Run: headless pygame with SDL's dummy video driver; simulated clock (each Clock.tick advances the game by its frame time, no real sleeping); random seed 0; keys injected as events and as key.get_pressed() state; no mouse input.
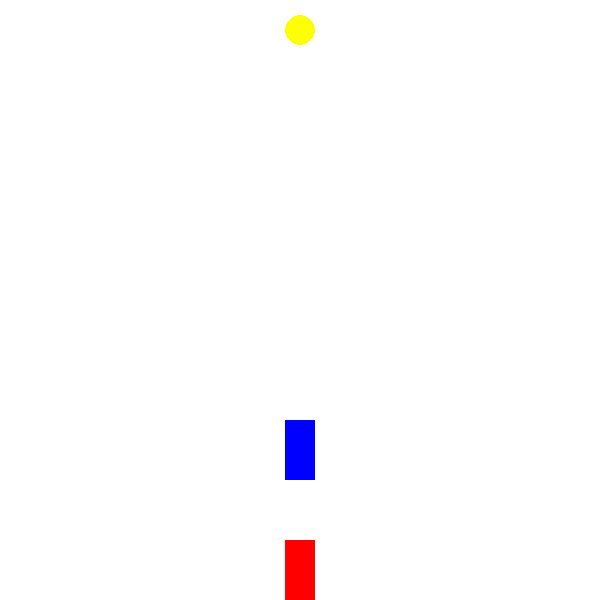
Frame 1 of 4 · flips 1–60 · no input
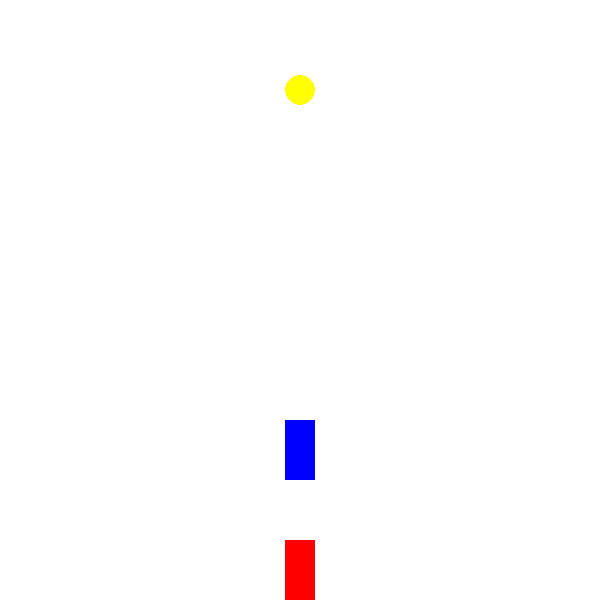
Frame 2 of 4 · flips 61–180 · tapped SPACE, RETURN · held RIGHT (→), D
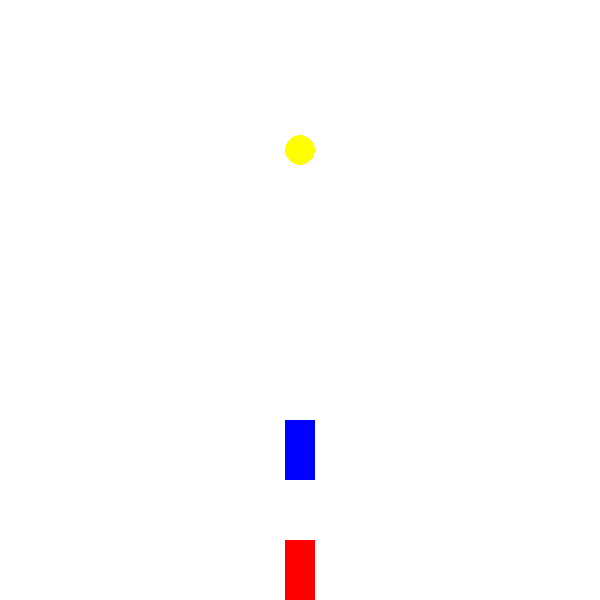
Frame 3 of 4 · flips 181–300 · held DOWN (↓), S
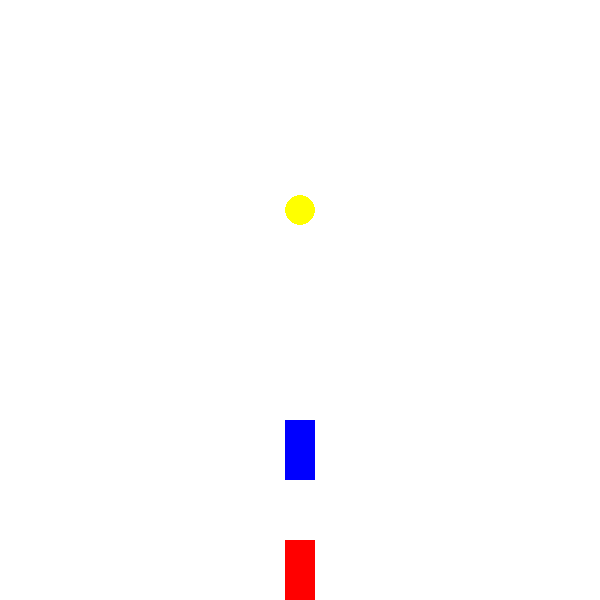
Frame 4 of 4 · flips 301–420 · held LEFT (←), A, UP (↑), W

The pygame program that drew these frames:

import pygame
import sys
import random
import time

# Initialize Pygame
pygame.init()

# Constants
WIDTH, HEIGHT = 600, 600
BACKGROUND_COLOR = (255, 255, 255)
CAR1_COLOR = (0, 0, 255)
CAR2_COLOR = (255, 0, 0)
OBSTACLE_COLOR = (255, 255, 0)
CAR_WIDTH, CAR_HEIGHT = 30, 60
OBSTACLE_RADIUS = 15
LANE_WIDTH = 100
LANE_COLOR = (0, 0, 0)
CAR_SPEED = 0.5
font = pygame.font.Font(None, 25)

# Initialize the screen
screen = pygame.display.set_mode((WIDTH, HEIGHT))
pygame.display.set_caption("Car Game")

# Initialize positions
car1_x = (WIDTH - CAR_WIDTH) // 2
car1_y = HEIGHT - 3 * CAR_HEIGHT
car2_x = (WIDTH - CAR_WIDTH) // 2
car2_y = HEIGHT - 1 * CAR_HEIGHT
# obstacle_x = random.randint(0, WIDTH - OBSTACLE_RADIUS * 2)
obstacle_x = WIDTH - OBSTACLE_RADIUS * 20
obstacle_y = 0

message_loop = True

# Game loop
running = True
while running:
    for event in pygame.event.get():
        if event.type == pygame.QUIT:
            running = False

    # Move the obstacle
    obstacle_y += CAR_SPEED

    # Check for obstable

    if (car1_y - obstacle_y) <= 200:
        while message_loop:
            message = font.render(
                f"Car 1: There is a collision ahead in 2 kilometers in lane 2.",
                True,
                (0, 0, 0),
            )
            screen.blit(message, (10, 10))
            pygame.display.flip()
            message = font.render(
                f"I am changing to lane 3.",
                True,
                (0, 0, 0),
            )
            screen.blit(message, (10, 40))
            pygame.display.flip()
            time.sleep(2)
            message = font.render(
                f"Car 2: Message acknowleged. Changing to lane 1.", True, (0, 0, 0)
            )

            screen.blit(message, (10, 70))
            pygame.display.flip()
            time.sleep(2)
            message = font.render(
                f"Base Station: Message acknowleged. Sending help.", True, (0, 0, 0)
            )

            screen.blit(message, (10, 100))
            pygame.display.flip()
            time.sleep(2)
            message_loop = False

        print("car1_y = " + str(car1_y))
        print(
            "Broadcast message - There is a collision ahead in 2 kilometers in lane 2. I am changing to lane 3."
        )
        print("Car 2 - Message acknowleged. Changing to lane 1.")
        car2_x = (WIDTH - CAR_WIDTH) // 4
        car2_y = HEIGHT - 1 * CAR_HEIGHT
        car1_x = (WIDTH - CAR_WIDTH) // 1.2
        car1_y = HEIGHT - 3 * CAR_HEIGHT

    # Update the screen
    screen.fill(BACKGROUND_COLOR)
    pygame.draw.rect(screen, CAR1_COLOR, (car1_x, car1_y, CAR_WIDTH, CAR_HEIGHT))
    pygame.draw.rect(screen, CAR2_COLOR, (car2_x, car2_y, CAR_WIDTH, CAR_HEIGHT))
    pygame.draw.circle(
        screen, OBSTACLE_COLOR, (obstacle_x, obstacle_y), OBSTACLE_RADIUS
    )

    # Draw vertical lines between lanes
    # for i in range(1, 4):
    #     pygame.draw.rect(screen, LANE_COLOR, (i * LANE_WIDTH, 0, 2, HEIGHT))

    pygame.display.flip()
    pygame.time.delay(30)

pygame.quit()
sys.exit()
